Labelled photos from "datasets", an image-classification folder in Ron231007/Image-Recognition-and-Classification. The possible labels are: apple, banana.

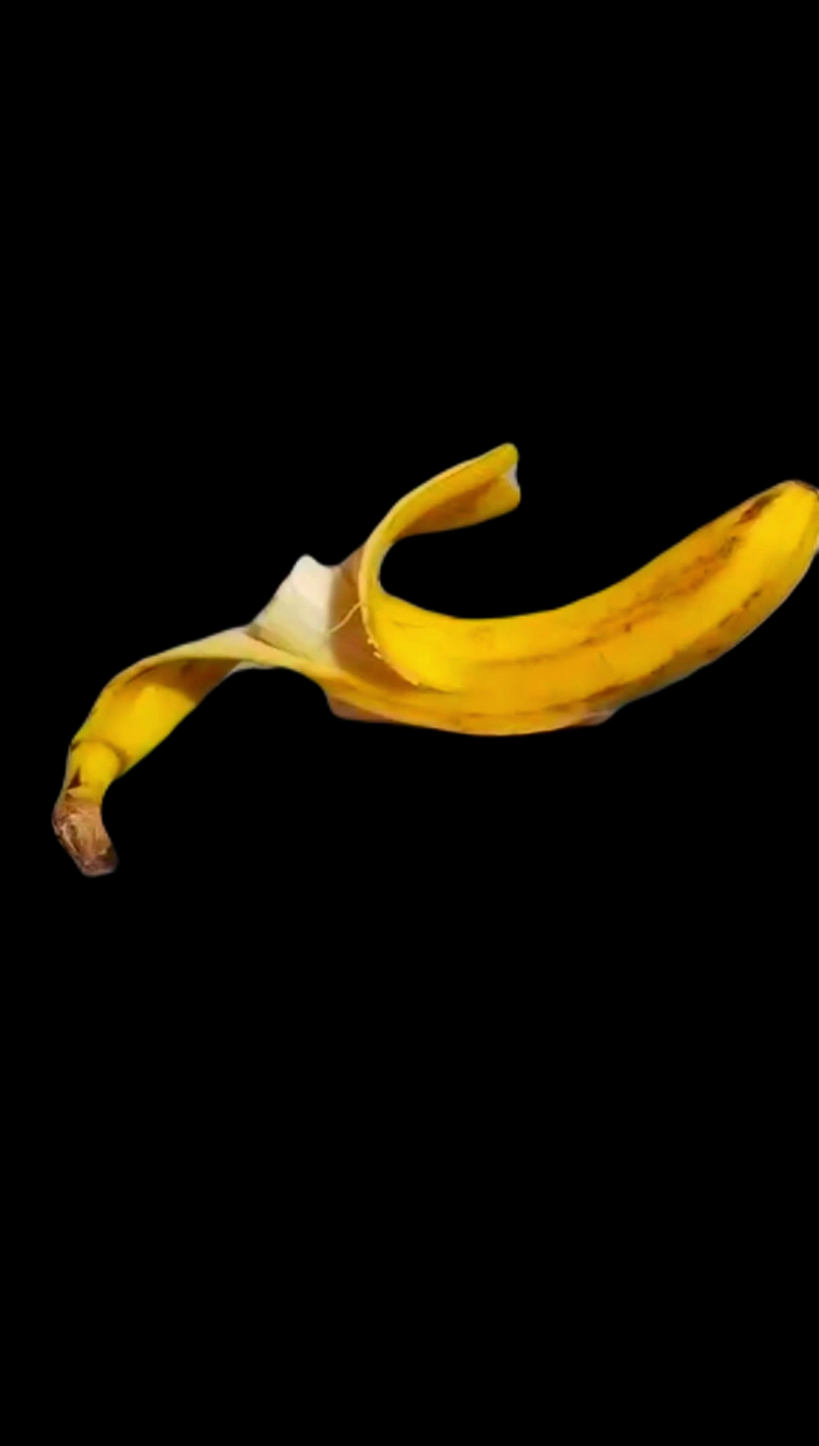
Label: banana

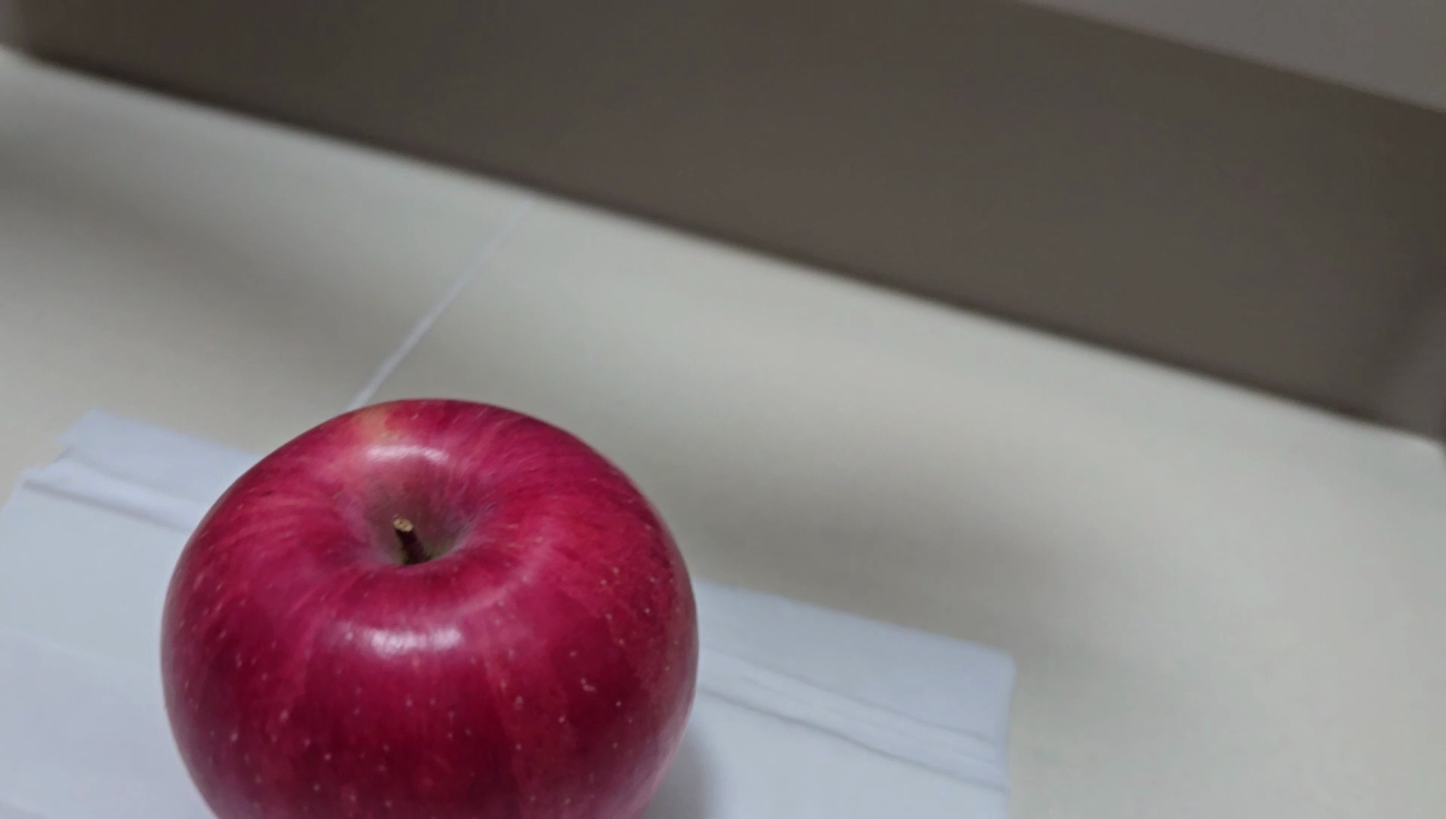
Label: apple

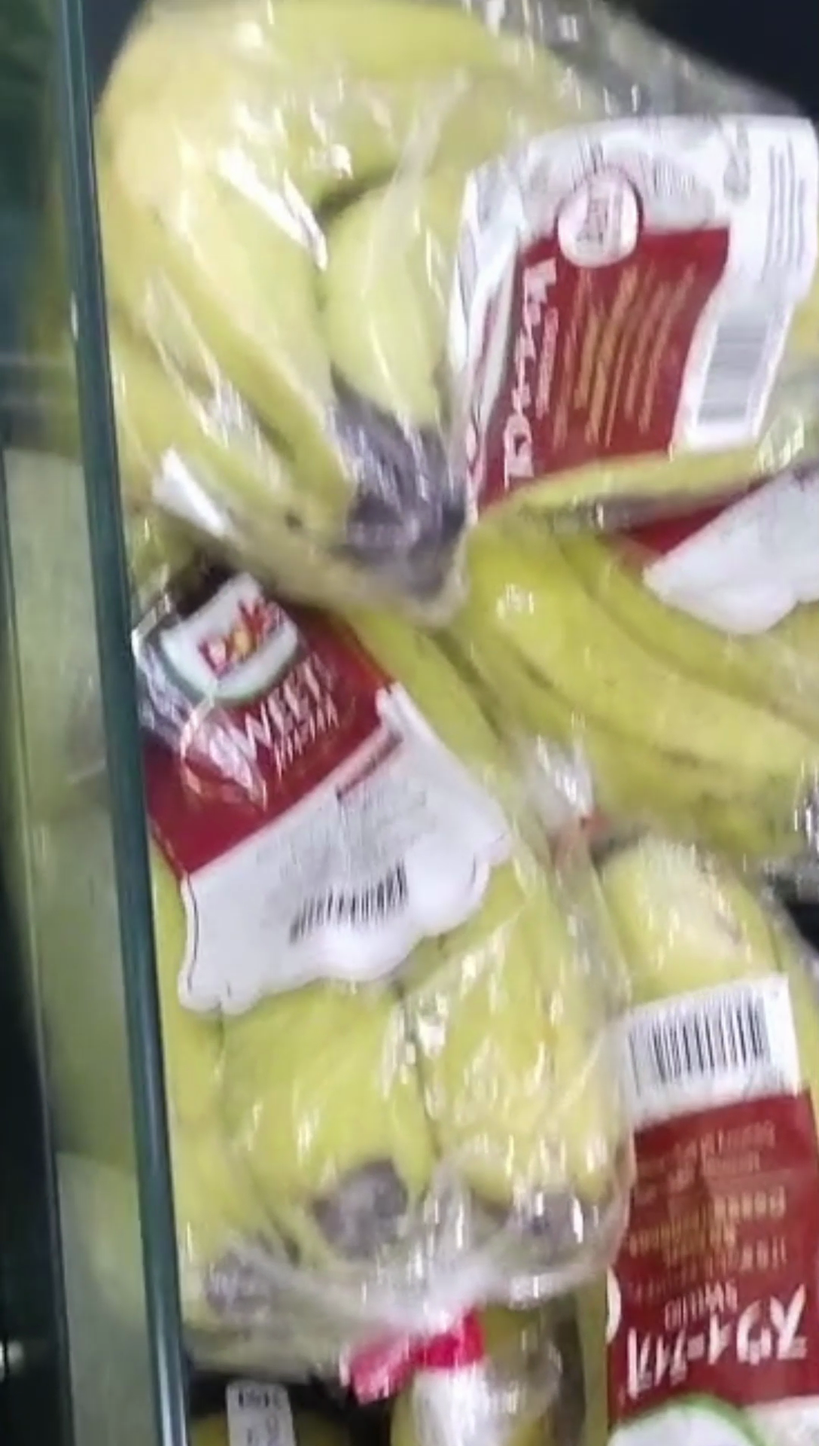
Label: banana

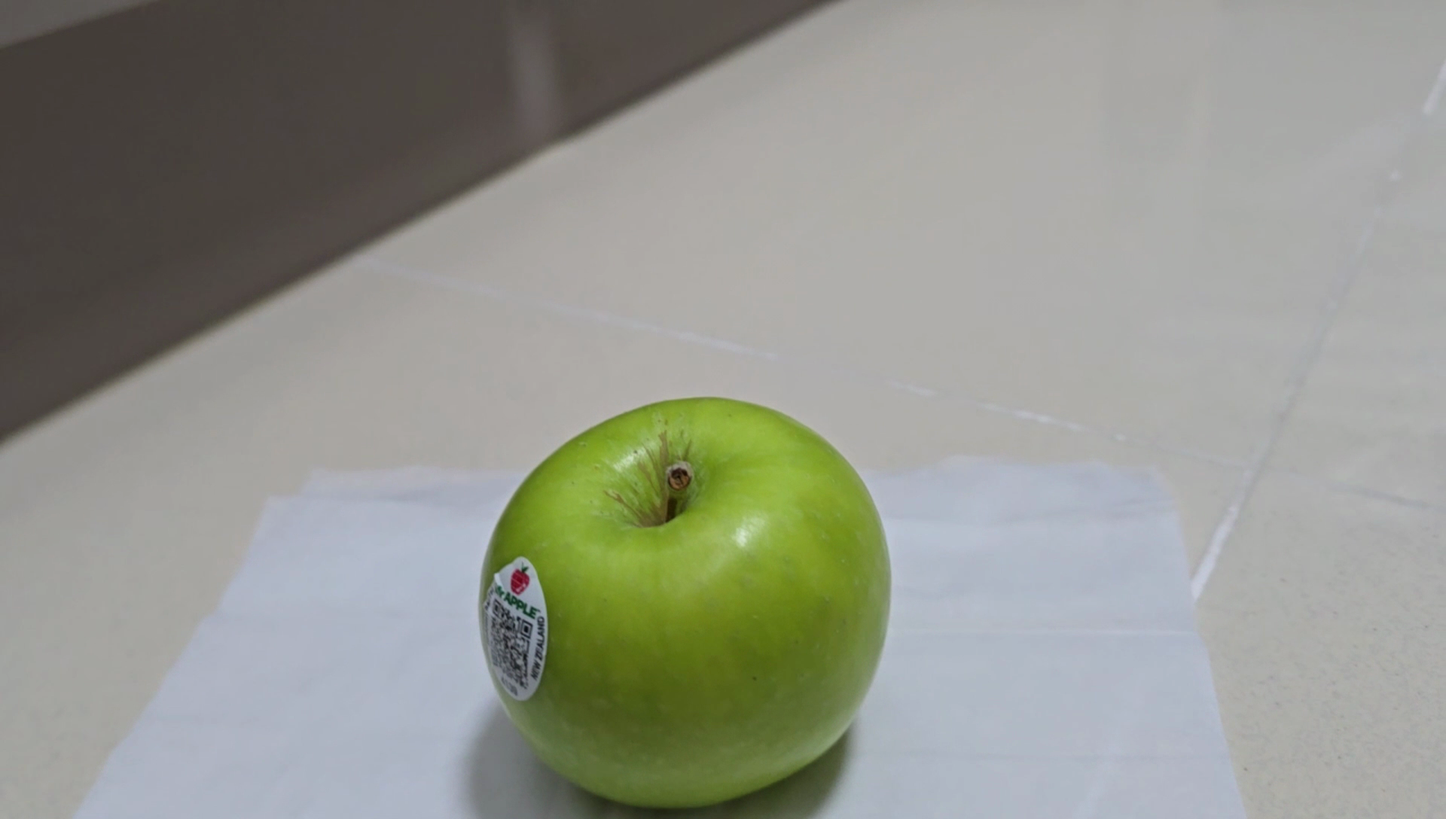
Label: apple

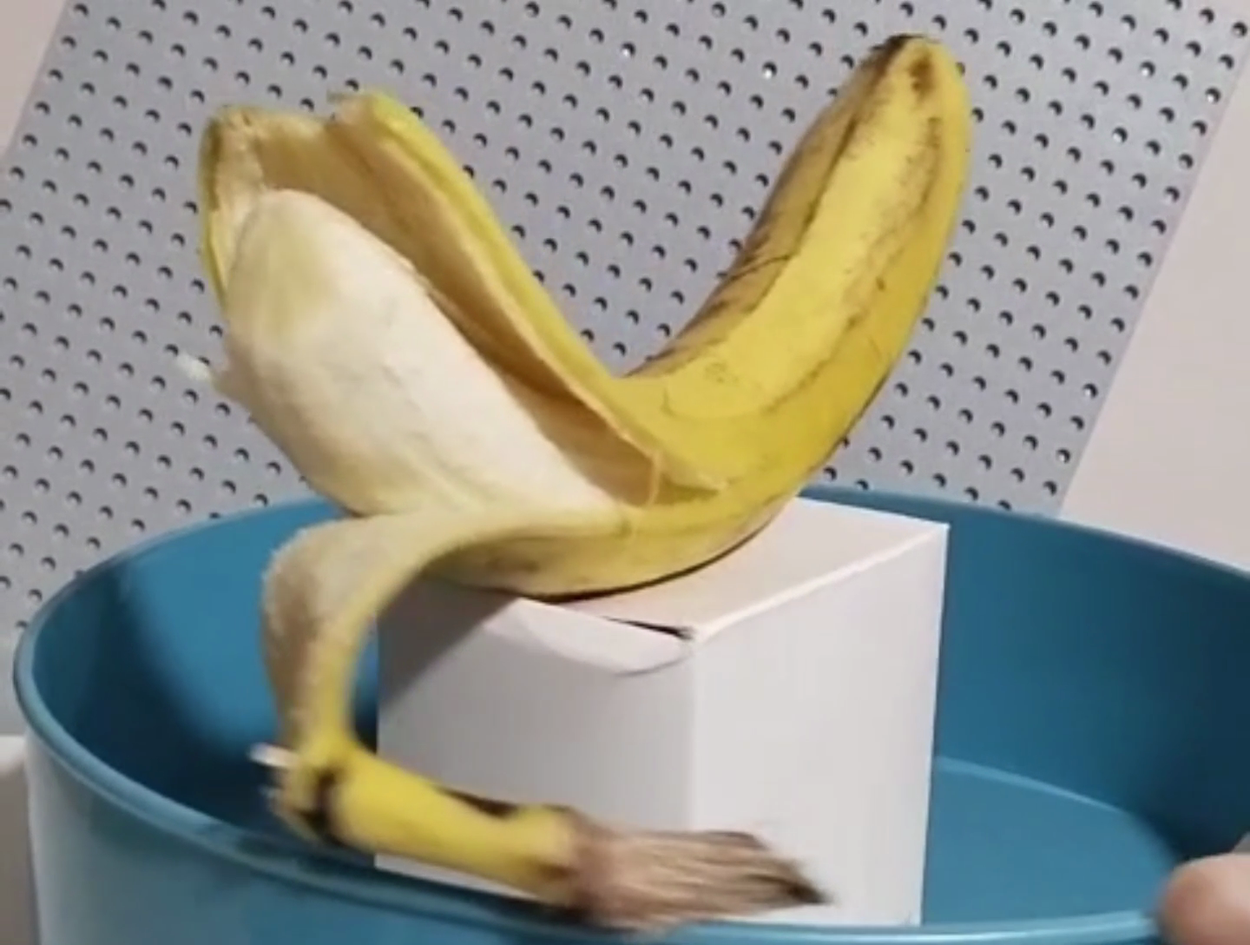
Label: banana

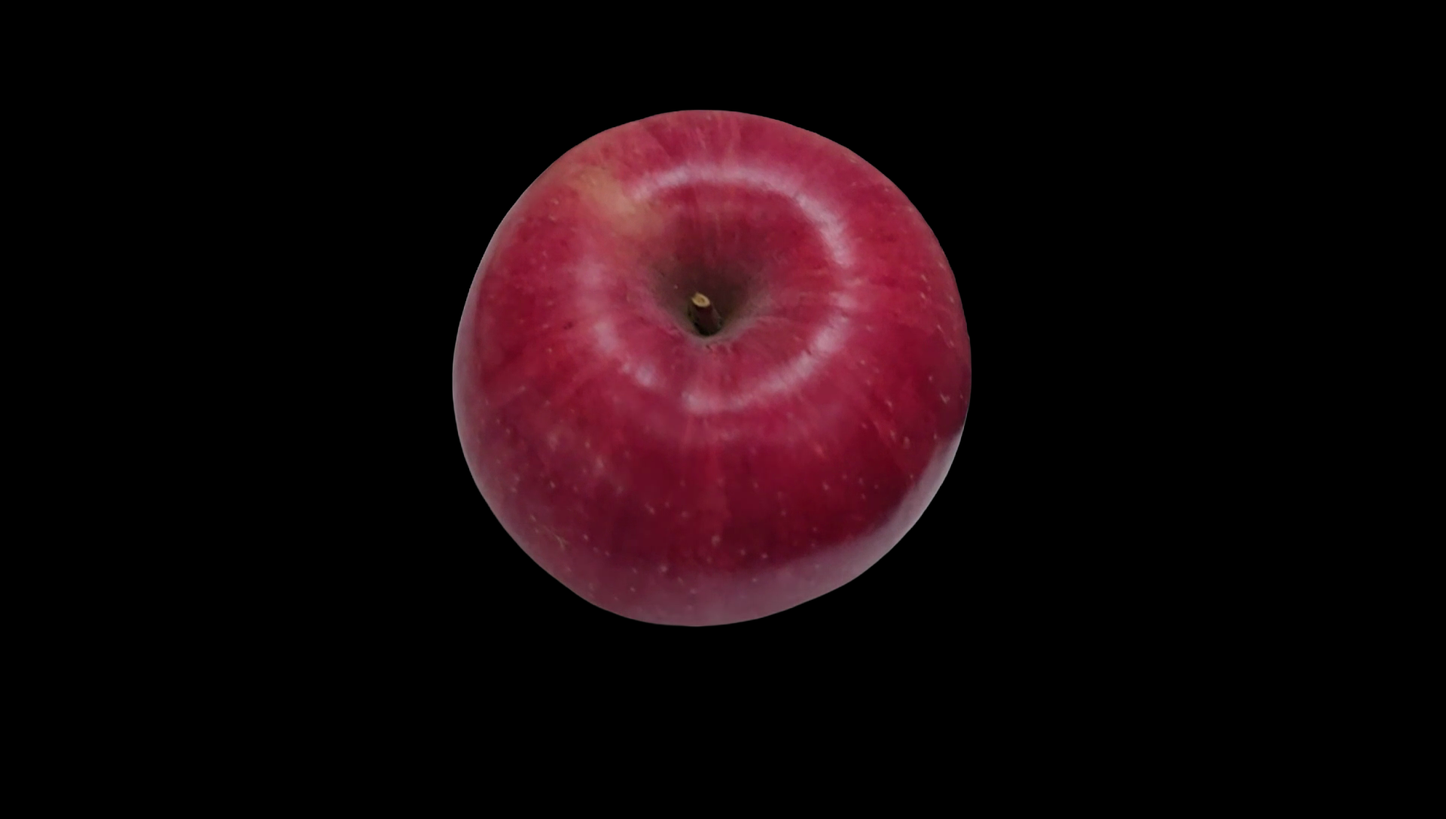
Label: apple
